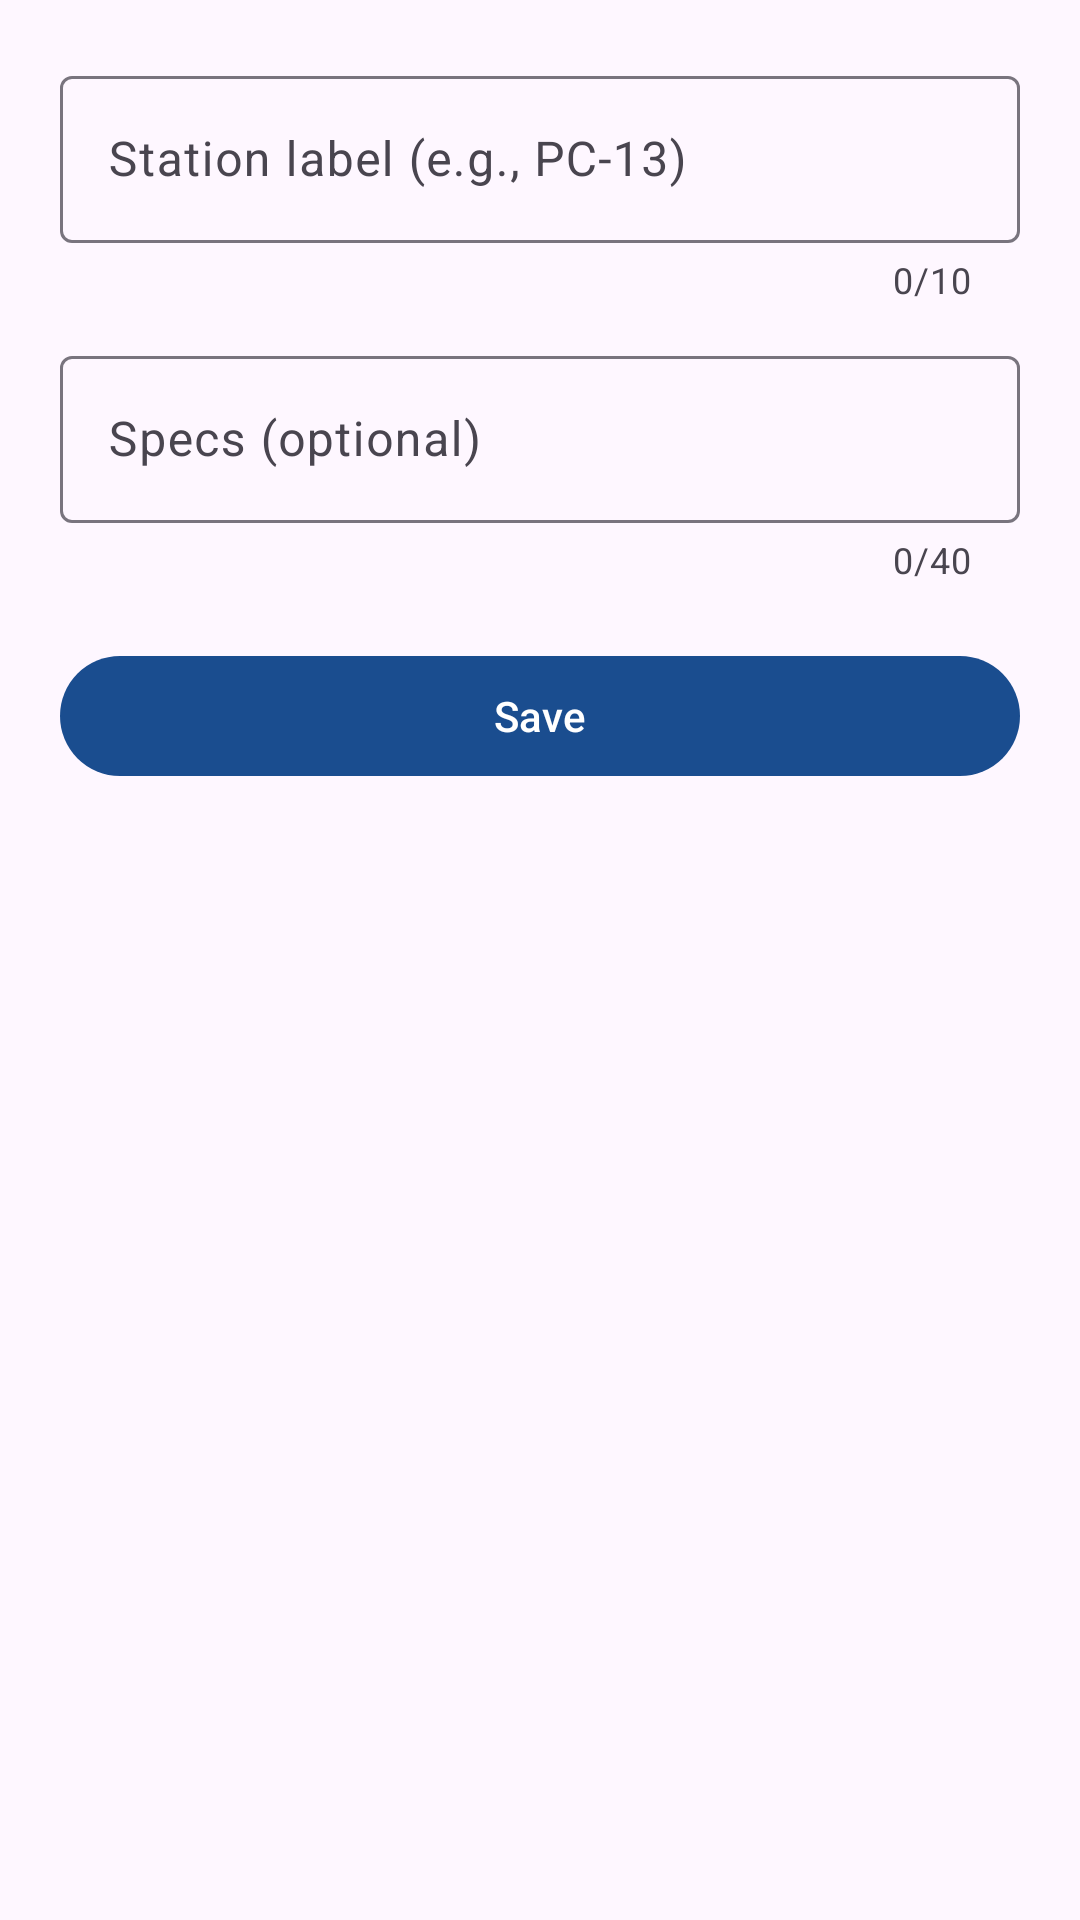

Reconstruct the res/layout file that produces this screen, plus the resources it refers to.
<!-- AndroidManifest.xml: application theme Theme.LabSeat -->
<!-- res/layout/activity_station_form.xml -->
<?xml version="1.0" encoding="utf-8"?>
<LinearLayout xmlns:android="http://schemas.android.com/apk/res/android"
    xmlns:app="http://schemas.android.com/apk/res-auto"
    android:layout_width="match_parent"
    android:layout_height="match_parent"
    android:orientation="vertical"
    android:padding="20dp">

    <com.google.android.material.textfield.TextInputLayout
        android:id="@+id/tilLabel"
        style="@style/Widget.Material3.TextInputLayout.OutlinedBox"
        android:layout_width="match_parent"
        android:layout_height="wrap_content"
        android:hint="Station label (e.g., PC-13)"
        app:counterEnabled="true"
        app:counterMaxLength="10">

        <com.google.android.material.textfield.TextInputEditText
            android:id="@+id/etLabel"
            android:layout_width="match_parent"
            android:layout_height="wrap_content"
            android:inputType="textCapCharacters"
            android:maxLength="10"
            android:singleLine="true" />
    </com.google.android.material.textfield.TextInputLayout>

    <com.google.android.material.textfield.TextInputLayout
        android:id="@+id/tilSpecs"
        style="@style/Widget.Material3.TextInputLayout.OutlinedBox"
        android:layout_width="match_parent"
        android:layout_height="wrap_content"
        android:layout_marginTop="12dp"
        android:hint="Specs (optional)"
        app:counterEnabled="true"
        app:counterMaxLength="40">

        <com.google.android.material.textfield.TextInputEditText
            android:id="@+id/etSpecs"
            android:layout_width="match_parent"
            android:layout_height="wrap_content"
            android:inputType="text"
            android:maxLength="40"
            android:singleLine="true" />
    </com.google.android.material.textfield.TextInputLayout>

    <com.google.android.material.button.MaterialButton
        android:id="@+id/btnSave"
        android:layout_width="match_parent"
        android:layout_height="wrap_content"
        android:layout_marginTop="20dp"
        android:text="Save" />
</LinearLayout>
<!-- resources referenced by this layout -->
<resources>
  <style name="Theme.LabSeat" parent="Theme.Material3.Light">
          <item name="colorPrimary">@color/primary</item>
          <item name="colorOnPrimary">@color/white</item>
          <item name="colorSecondary">@color/primary</item>
      </style>
  <color name="primary">#1A4D8F</color>
  <color name="white">#FFFFFFFF</color>
</resources>
